Run: headless pygame with SDL's dummy video driver; simulated clock (each Clock.tick advances the game by its frame time, no real sleeping); random seed 0; keys injected as events and as key.get_pressed() state; no mouse input.
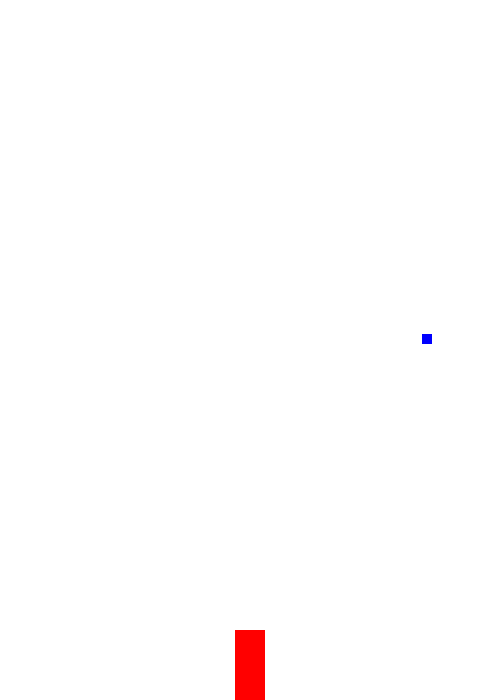
Frame 1 of 4 · flips 1–60 · no input
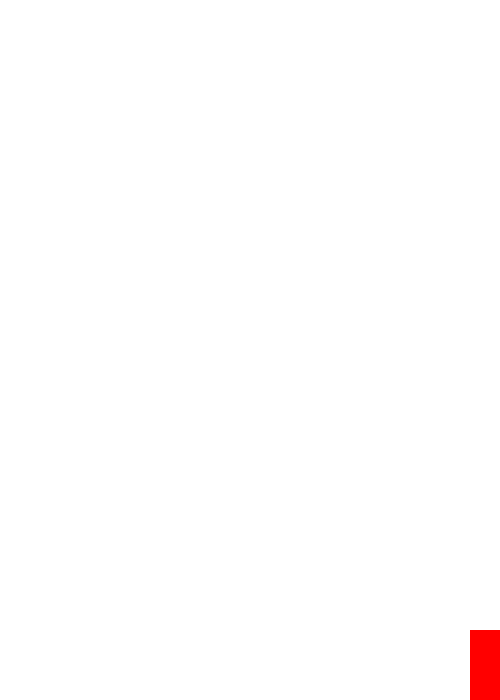
Frame 2 of 4 · flips 61–180 · tapped SPACE, RETURN · held RIGHT (→), D
Frame 3 of 4 · flips 181–300 · held DOWN (↓), S · screen unchanged from frame 2, image omitted
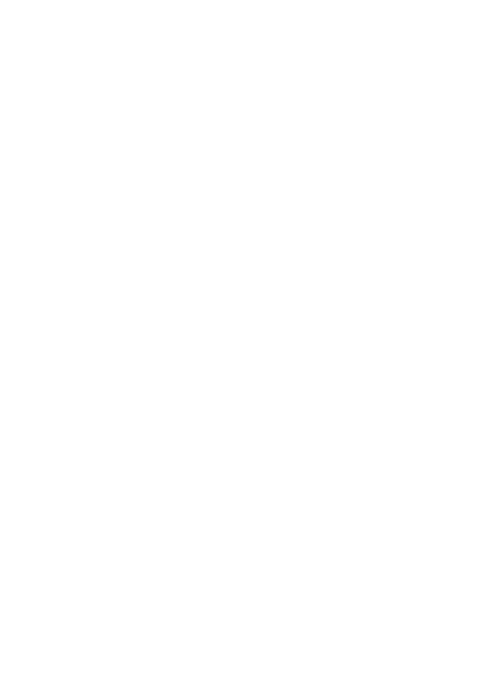
Frame 4 of 4 · flips 301–420 · held LEFT (←), A, UP (↑), W

The pygame program that drew these frames:

import pygame
import random


pygame.init()

pygame.display.set_caption("Fire Escape")


def update_screen(
    screen: pygame.Surface,
    red: tuple[int, int, int],
    blue: tuple[int, int, int],
    fire: pygame.Rect,
    rain: pygame.Rect,
    screen_container: pygame.Rect,
):
    white = (255, 255, 255)
    screen.fill(white)
    pygame.draw.rect(screen, red, fire)
    pygame.draw.rect(screen, blue, rain)
    pygame.draw.rect(screen, white, screen_container)
    pygame.display.update()


def fire_movement(
    fire: pygame.Rect, fire_vel: int, screen_width: int, screen_height: int
):
    keys_pressed = pygame.key.get_pressed()
    if keys_pressed[pygame.K_LEFT] and fire.left > 0:  # LEFT
        fire.x -= fire_vel
    if keys_pressed[pygame.K_RIGHT] and fire.right < screen_width:  # RIGHT
        fire.x += fire_vel
    if keys_pressed[pygame.K_UP] and fire.top > 0:  # UP
        fire.y -= fire_vel
    if keys_pressed[pygame.K_DOWN] and fire.bottom < screen_height:  # DOWN
        fire.y += fire_vel


def rain_movement(
    rain: pygame.Rect,
    screen_height: int,
):
    rain_vel = 5

    if rain.y < screen_height:
        rain.y += rain_vel


def check_collision(
    rain: pygame.Rect,
    fire: pygame.Rect,
):
    rain_vel = 5

    if rain.colliderect(fire):
        print("GAME OVER")


def main():
    clock = pygame.time.Clock()

    # COLORS
    red = (255, 0, 0)
    blue = (0, 0, 255)

    # SCREEN
    screen_width = 500
    screen_height = 700
    screen = pygame.display.set_mode((screen_width, screen_height), 0, 10)

    # FIRE
    fire_width = 30
    fire_height = 70
    fire = pygame.Rect(
        screen_width // 2 - fire_width // 2,
        screen_height - fire_height,
        fire_width,
        fire_height,
    )
    fire_vel = 5

    # RAIN
    rain_width = 10
    rain_height = 10
    rain = pygame.Rect(
        random.randint(0, 501) - rain_width,
        random.randint(0, 101) - rain_height,
        rain_width,
        rain_height,
    )

    rain_container = pygame.Rect(0, 0, screen_width, 100)

    run = True
    while run:
        clock.tick(60)
        for event in pygame.event.get():
            if event.type == pygame.QUIT:
                run = False

        update_screen(screen, red, blue, fire, rain, rain_container)
        fire_movement(fire, fire_vel, screen_width, screen_height)
        rain_movement(rain, screen_height)
        check_collision(rain, fire)

    pygame.quit()


if __name__ == "__main__":
    main()
